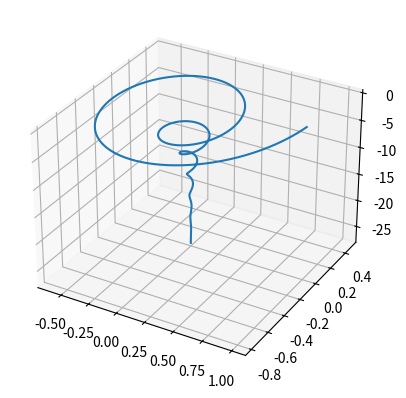

Reproduce this figure in Python.
import math
import sympy as sp
import matplotlib.pyplot as plt
from mpl_toolkits.mplot3d import Axes3D

def calculateRealSpiral(pitch, a, iterations, theta0, dTheta, dZ):
    pitch = pitch / 180 * math.pi
    phi = math.pi / 2 - pitch
    b = 1 / math.tan(phi)

    #print("pitch: {}, a: {}, b: {}".format(pitch, a, b))

    calculateR = lambda theta : a * math.exp(b * theta)

    theta = theta0
    r = calculateR(theta0)
    z = 0

    x_list = [r * math.cos(theta)]
    y_list = [r * math.sin(theta)]
    z_list = [z]

    for i in range(iterations):
        theta -= dTheta
        r = calculateR(theta)
        z -= dZ

        x_list.append(r * math.cos(theta))
        y_list.append(r * math.sin(theta))
        z_list.append(z)

    return [x_list, y_list, z_list]

def calculateFakeSpiral(pitch, a, iterations, theta0, dTheta, dZ):
    pitch = pitch / 180 * math.pi
    phi = math.pi / 2 - pitch
    b = 1 / math.tan(phi)

    theta = theta0
    r = a * math.exp(b * theta)
    z = 0

    x_list = [r * math.cos(theta)]
    y_list = [r * math.sin(theta)]
    z_list = [z]

    for i in range(iterations):
        theta -= dTheta
        r = (math.sin(phi) / math.sin(phi + dTheta)) * r
        z -= dZ

        x_list.append(r * math.cos(theta))
        y_list.append(r * math.sin(theta))
        z_list.append(z)
    
    return [x_list, y_list, z_list]
    

def main():
    ax = plt.subplot(111, projection='3d')
    ax.grid(True)

    x, y, z = calculateFakeSpiral(10, 1, 2750, 0, 0.015, 0.01)
    ax.plot(x, y, z)

    plt.show()

if __name__ == '__main__':
    main()
